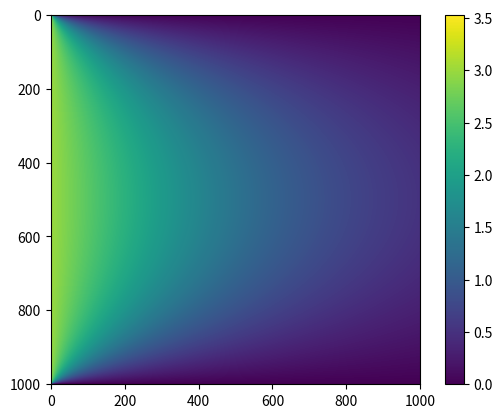

This figure's Python source:
import numpy as np
from matplotlib import pyplot as plt

a=4
V0=3
y=np.linspace(0,a,1001)
x=2*y

pot=0*y
nmax=320
potmat=0
for n in range(1,nmax,2):
    cn=4/n/np.pi*V0 #the c_n we calculated just now
    yvec=np.sin(n*np.pi*y/a)
    pot=pot+cn*yvec #we know potential is the cn*sin()
    xvec=np.exp(-n*x/a)
    potmat=potmat+cn*np.outer(yvec,xvec)
plt.clf()
plt.imshow(potmat);
plt.colorbar()
